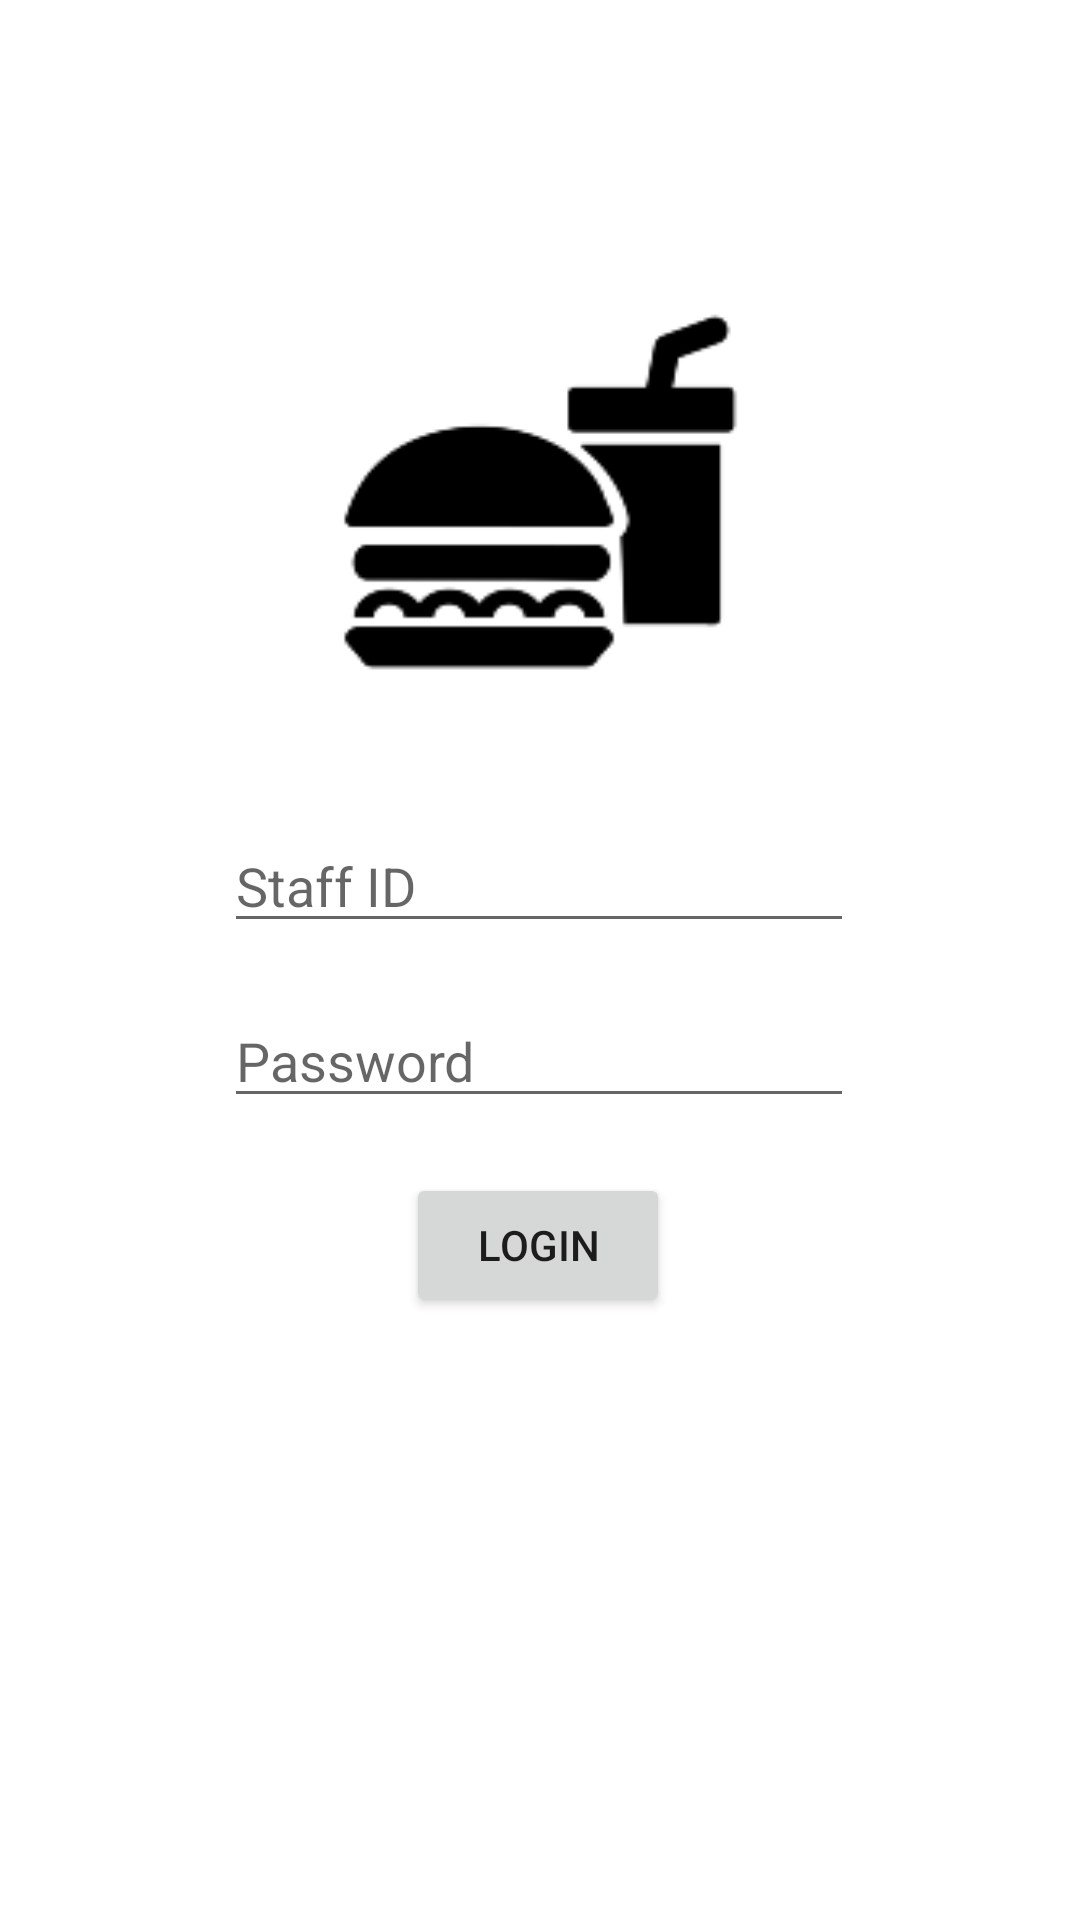

Write the Android layout XML for this screen, with the resource values it uses.
<!-- AndroidManifest.xml: application theme AppTheme -->
<!-- res/layout/activity_main.xml -->
<?xml version="1.0" encoding="utf-8"?>
<androidx.constraintlayout.widget.ConstraintLayout xmlns:android="http://schemas.android.com/apk/res/android"
    xmlns:app="http://schemas.android.com/apk/res-auto"
    xmlns:tools="http://schemas.android.com/tools"
    android:layout_width="match_parent"
    android:layout_height="match_parent"
    tools:context=".MainActivity">

    <LinearLayout
        android:id="@+id/linearLayout"
        android:layout_width="wrap_content"
        android:layout_height="wrap_content"
        android:orientation="vertical"
        app:layout_constraintBottom_toTopOf="parent"
        app:layout_constraintEnd_toStartOf="parent"
        app:layout_constraintStart_toStartOf="parent"
        app:layout_constraintTop_toTopOf="parent"
        tools:ignore="MissingConstraints">

    </LinearLayout>


    <EditText
        android:id="@+id/staffId"
        android:layout_width="wrap_content"
        android:layout_height="wrap_content"
        android:layout_marginTop="44dp"
        android:ems="10"
        android:hint="Staff ID"
        android:inputType="textPersonName"
        app:layout_constraintEnd_toEndOf="parent"
        app:layout_constraintHorizontal_bias="0.497"
        app:layout_constraintStart_toStartOf="parent"
        app:layout_constraintTop_toBottomOf="@+id/imageView" />

    <EditText
        android:id="@+id/passwordText"
        android:layout_width="wrap_content"
        android:layout_height="wrap_content"
        android:layout_marginTop="17dp"
        android:ems="10"
        android:hint="Password"
        android:inputType="numberPassword"
        app:layout_constraintStart_toStartOf="@+id/staffId"
        app:layout_constraintTop_toBottomOf="@+id/staffId" />

    <Button
        android:id="@+id/login"
        android:layout_width="wrap_content"
        android:layout_height="wrap_content"
        android:layout_marginTop="150dp"
        android:text="Login"
        app:layout_constraintBottom_toBottomOf="parent"
        app:layout_constraintEnd_toEndOf="parent"
        app:layout_constraintHorizontal_bias="0.498"
        app:layout_constraintStart_toStartOf="parent"
        app:layout_constraintTop_toTopOf="parent"
        app:layout_constraintVertical_bias="0.545" />

    <ImageView
        android:id="@+id/imageView"
        android:layout_width="138dp"
        android:layout_height="129dp"
        android:layout_marginTop="100dp"
        android:layout_marginBottom="32dp"
        android:background="@drawable/pngegg"
        android:maxWidth="50dp"
        app:layout_constraintBottom_toTopOf="@+id/staffId"
        app:layout_constraintEnd_toEndOf="parent"
        app:layout_constraintHorizontal_bias="0.498"
        app:layout_constraintStart_toStartOf="parent"
        app:layout_constraintTop_toTopOf="parent" />

</androidx.constraintlayout.widget.ConstraintLayout>
<!-- resources referenced by this layout -->
<resources>
  <!-- drawable pngegg: png bitmap (drawable, 3132 bytes) -->
</resources>
